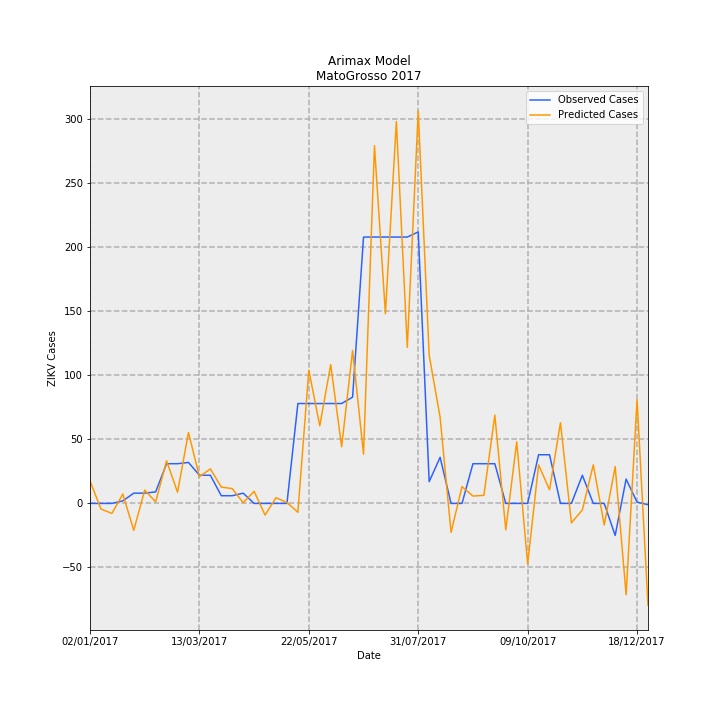

The table this chart was drawn from, first rows:
Date, predictions_incidence, observed_incidence, Predicted Cases, Observed Cases, error
02/01/2017, 0.5265, 0.0, 17.61, 0.0, -17.61
09/01/2017, -0.1315, 0.0, -4.397, 0.0, 4.397
16/01/2017, -0.2338, 0.0, -7.82, 0.0, 7.82
23/01/2017, 0.2189, 0.0598, 7.323, 2, -5.323
30/01/2017, -0.6283, 0.2392, -21.01, 8, 29.01
06/02/2017, 0.3106, 0.2392, 10.39, 8, -2.388
13/02/2017, 0.03652, 0.2691, 1.221, 9, 7.779
20/02/2017, 0.9935, 0.9269, 33.23, 31, -2.229
27/02/2017, 0.2616, 0.9269, 8.748, 31, 22.25
06/03/2017, 1.656, 0.9568, 55.39, 32, -23.39
13/03/2017, 0.622, 0.6578, 20.8, 22.0, 1.197
20/03/2017, 0.8064, 0.6578, 26.97, 22.0, -4.972
27/03/2017, 0.3817, 0.1794, 12.77, 6, -6.767
03/04/2017, 0.3453, 0.1794, 11.55, 6, -5.549
10/04/2017, 0.01569, 0.2392, 0.5248, 8, 7.475
17/04/2017, 0.2822, 0.0, 9.439, 0.0, -9.439
24/04/2017, -0.2721, 0.0, -9.1, 0.0, 9.1
01/05/2017, 0.1328, 0.0, 4.442, 0.0, -4.442
08/05/2017, 0.0221, 0.0, 0.7392, 0.0, -0.7392
15/05/2017, -0.2075, 2.332, -6.941, 78, 84.94
22/05/2017, 3.112, 2.332, 104.1, 78, -26.08
29/05/2017, 1.811, 2.332, 60.56, 78, 17.44
05/06/2017, 3.241, 2.332, 108.4, 78, -30.4
12/06/2017, 1.322, 2.332, 44.21, 78, 33.79
19/06/2017, 3.571, 2.482, 119.4, 83.0, -36.45
26/06/2017, 1.15, 6.219, 38.45, 208, 169.6
03/07/2017, 8.353, 6.219, 279.4, 208, -71.37
10/07/2017, 4.429, 6.219, 148.1, 208, 59.87
17/07/2017, 8.917, 6.219, 298.2, 208, -90.22
24/07/2017, 3.643, 6.219, 121.8, 208, 86.17
31/07/2017, 9.16, 6.339, 306.3, 212, -94.35
07/08/2017, 3.46, 0.5083, 115.7, 17, -98.73
14/08/2017, 2.009, 1.076, 67.19, 36, -31.19
21/08/2017, -0.6775, 0.0, -22.66, 0.0, 22.66
28/08/2017, 0.3921, 0.0, 13.12, 0.0, -13.12
04/09/2017, 0.1716, 0.9269, 5.74, 31, 25.26
11/09/2017, 0.1885, 0.9269, 6.306, 31, 24.69
18/09/2017, 2.062, 0.9269, 68.95, 31, -37.95
25/09/2017, -0.6172, 0.0, -20.64, 0.0, 20.64
02/10/2017, 1.439, 0.0, 48.12, 0.0, -48.12
09/10/2017, -1.411, 0.0, -47.2, 0.0, 47.2
16/10/2017, 0.8987, 1.136, 30.06, 38, 7.944
23/10/2017, 0.3169, 1.136, 10.6, 38, 27.4
30/10/2017, 1.884, 0.0, 63.01, 0.0, -63.01
06/11/2017, -0.4546, 0.0, -15.2, 0.0, 15.2
13/11/2017, -0.1519, 0.6578, -5.081, 22.0, 27.08
20/11/2017, 0.9004, 0.0, 30.12, 0.0, -30.12
27/11/2017, -0.5041, 0.0, -16.86, 0.0, 16.86
04/12/2017, 0.8594, -0.7475, 28.74, -25, -53.74
11/12/2017, -2.132, 0.5681, -71.3, 19, 90.3
18/12/2017, 2.423, 0.0299, 81.04, 1, -80.04
25/12/2017, -2.379, -0.0299, -79.56, -1, 78.56
